Run: headless pygame with SDL's dummy video driver; simulated clock (each Clock.tick advances the game by its frame time, no real sleeping); random seed 0; keys injected as events and as key.get_pressed() state; no mouse input.
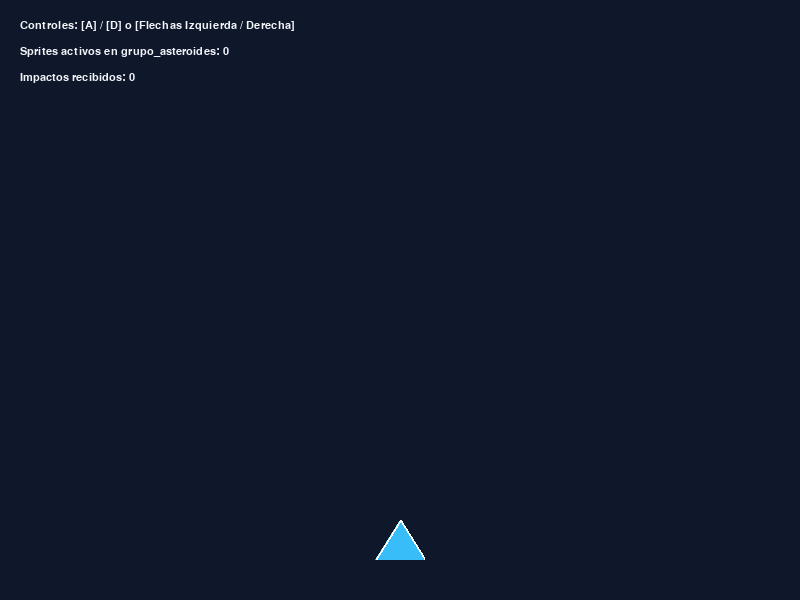
Frame 1 of 4 · flips 1–60 · no input
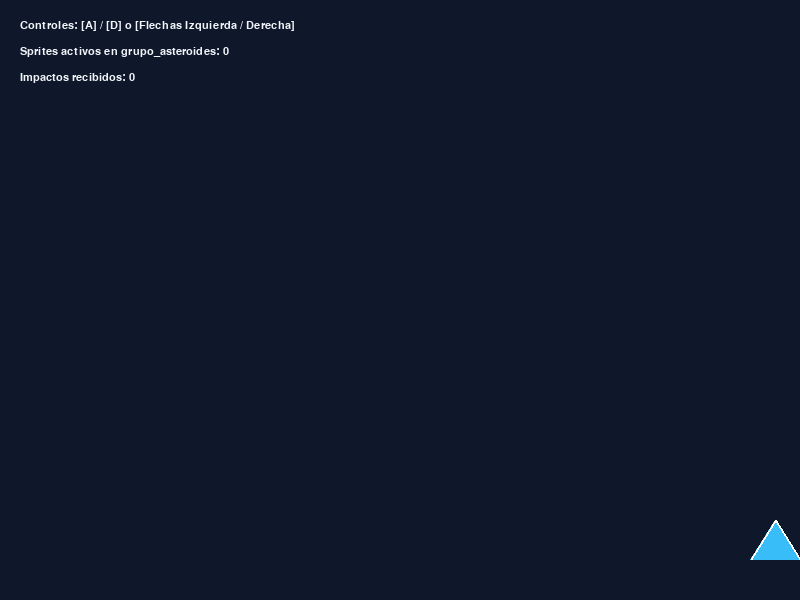
Frame 2 of 4 · flips 61–180 · tapped SPACE, RETURN · held RIGHT (→), D
Frame 3 of 4 · flips 181–300 · held DOWN (↓), S · screen unchanged from frame 2, image omitted
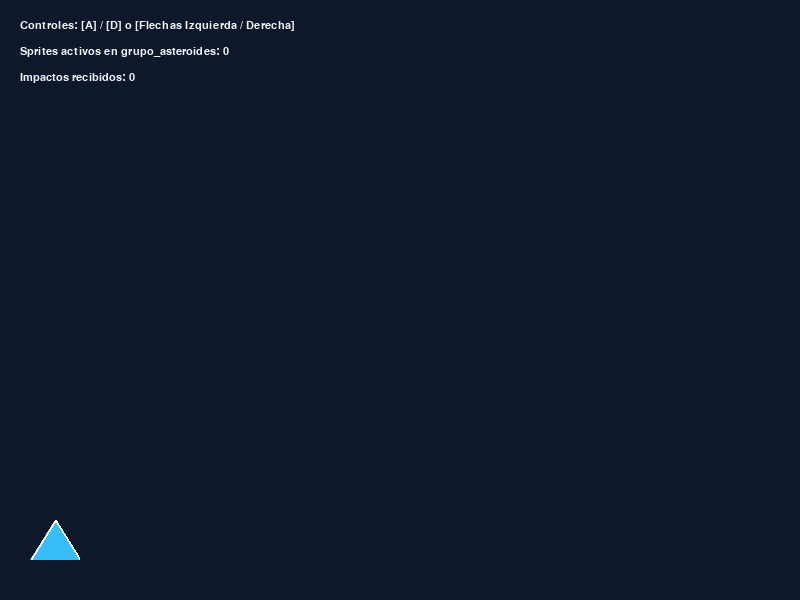
Frame 4 of 4 · flips 301–420 · held LEFT (←), A, UP (↑), W

The pygame program that drew these frames:

"""
=============================================================================
EJEMPLO 05: Arquitectura de Sprites y Grupos (POO en Pygame)
=============================================================================
Este script muestra el estándar de Programación Orientada a Objetos en Pygame:
1. Creación de clases que heredan de `pygame.sprite.Sprite`.
2. Requisitos de un Sprite: poseer `self.image` (Surface) y `self.rect` (Rect).
3. Uso de `pygame.sprite.Group` para gestionar colecciones de entidades.
4. Llamadas por lotes a `grupo.update()` y `grupo.draw()`.
5. Destrucción limpia de objetos con `sprite.kill()` cuando salen de pantalla.
"""

import sys
import random
import pygame

class Asteroide(pygame.sprite.Sprite):
    """Sprite de asteroide que cae desde la parte superior."""
    def __init__(self, limite_ancho, limite_alto):
        super().__init__()
        self.limite_alto = limite_alto
        self.radio = random.randint(15, 30)
        self.diametro = self.radio * 2

        # 1. Crear la superficie (self.image) con canal alfa
        self.image = pygame.Surface((self.diametro, self.diametro), pygame.SRCALPHA)
        color = random.choice([(239, 68, 68), (245, 158, 11), (139, 92, 246), (16, 185, 129)])
        pygame.draw.circle(self.image, color, (self.radio, self.radio), self.radio)
        pygame.draw.circle(self.image, (255, 255, 255), (self.radio, self.radio), self.radio, width=2)

        # 2. Definir el rectángulo delimitador (self.rect)
        self.rect = self.image.get_rect()
        self.rect.x = random.randint(0, limite_ancho - self.diametro)
        self.rect.y = random.randint(-100, -40)

        self.vel_y = random.uniform(2.0, 5.5)
        self.vel_x = random.uniform(-1.0, 1.0)

    def update(self):
        """Actualizar posición del asteroide."""
        self.rect.y += int(self.vel_y)
        self.rect.x += int(self.vel_x)

        # Si el asteroide sale por la parte inferior, se auto-elimina del grupo
        if self.rect.top > self.limite_alto:
            self.kill()


class NaveJugador(pygame.sprite.Sprite):
    """Sprite controlado por el usuario."""
    def __init__(self, x, y):
        super().__init__()
        self.ancho, self.alto = 50, 40
        self.image = pygame.Surface((self.ancho, self.alto), pygame.SRCALPHA)
        
        # Dibujar una nave triangular
        puntos = [(self.ancho // 2, 0), (self.ancho, self.alto), (0, self.alto)]
        pygame.draw.polygon(self.image, (56, 189, 248), puntos)
        pygame.draw.polygon(self.image, (255, 255, 255), puntos, width=2)

        self.rect = self.image.get_rect(center=(x, y))
        self.velocidad = 6

    def update(self):
        """Mover la nave horizontalmente con el teclado."""
        teclas = pygame.key.get_pressed()
        if teclas[pygame.K_LEFT] or teclas[pygame.K_a]:
            self.rect.x -= self.velocidad
        if teclas[pygame.K_RIGHT] or teclas[pygame.K_d]:
            self.rect.x += self.velocidad

        # Limitar dentro de los bordes de la pantalla (800 px)
        self.rect.left = max(0, self.rect.left)
        self.rect.right = min(800, self.rect.right)


def main():
    pygame.init()
    ANCHO, ALTO = 800, 600
    pantalla = pygame.display.set_mode((ANCHO, ALTO))
    pygame.display.set_caption("05 - Arquitectura de Sprites y Grupos")

    reloj = pygame.time.Clock()
    fuente = pygame.font.SysFont("Arial", 16)

    # Crear grupo de sprites
    grupo_asteroides = pygame.sprite.Group()
    jugador = NaveJugador(ANCHO // 2, ALTO - 60)
    grupo_jugador = pygame.sprite.GroupSingle(jugador)

    # Temporizador de evento personalizado para generar asteroides
    EVENTO_SPAWN = pygame.USEREVENT + 1
    pygame.time.set_timer(EVENTO_SPAWN, 250)  # Cada 250 ms

    while True:
        for evento in pygame.event.get():
            if evento.type == pygame.QUIT or (evento.type == pygame.KEYDOWN and evento.key == pygame.K_ESCAPE):
                pygame.quit()
                sys.exit()

            # Evento periódico de generación
            elif evento.type == EVENTO_SPAWN:
                if len(grupo_asteroides) < 40:
                    grupo_asteroides.add(Asteroide(ANCHO, ALTO))

        # -------------------------------------------------------------
        # ACTUALIZACIÓN POR LOTES
        # -------------------------------------------------------------
        grupo_jugador.update()
        grupo_asteroides.update()

        # Detección de colisiones grupales (jugador contra cualquier asteroide)
        asteroides_colisionados = pygame.sprite.spritecollide(jugador, grupo_asteroides, True)

        # -------------------------------------------------------------
        # DIBUJADO POR LOTES
        # -------------------------------------------------------------
        pantalla.fill((15, 23, 42))

        # Dibujar todos los sprites en una sola línea
        grupo_asteroides.draw(pantalla)
        grupo_jugador.draw(pantalla)

        # Información en pantalla
        info_txt = [
            "Controles: [A] / [D] o [Flechas Izquierda / Derecha]",
            f"Sprites activos en grupo_asteroides: {len(grupo_asteroides)}",
            f"Impactos recibidos: {len(asteroides_colisionados)}"
        ]
        for i, txt in enumerate(info_txt):
            lbl = fuente.render(txt, True, (241, 245, 249))
            pantalla.blit(lbl, (20, 20 + i * 26))

        pygame.display.flip()
        reloj.tick(60)

if __name__ == "__main__":
    main()
